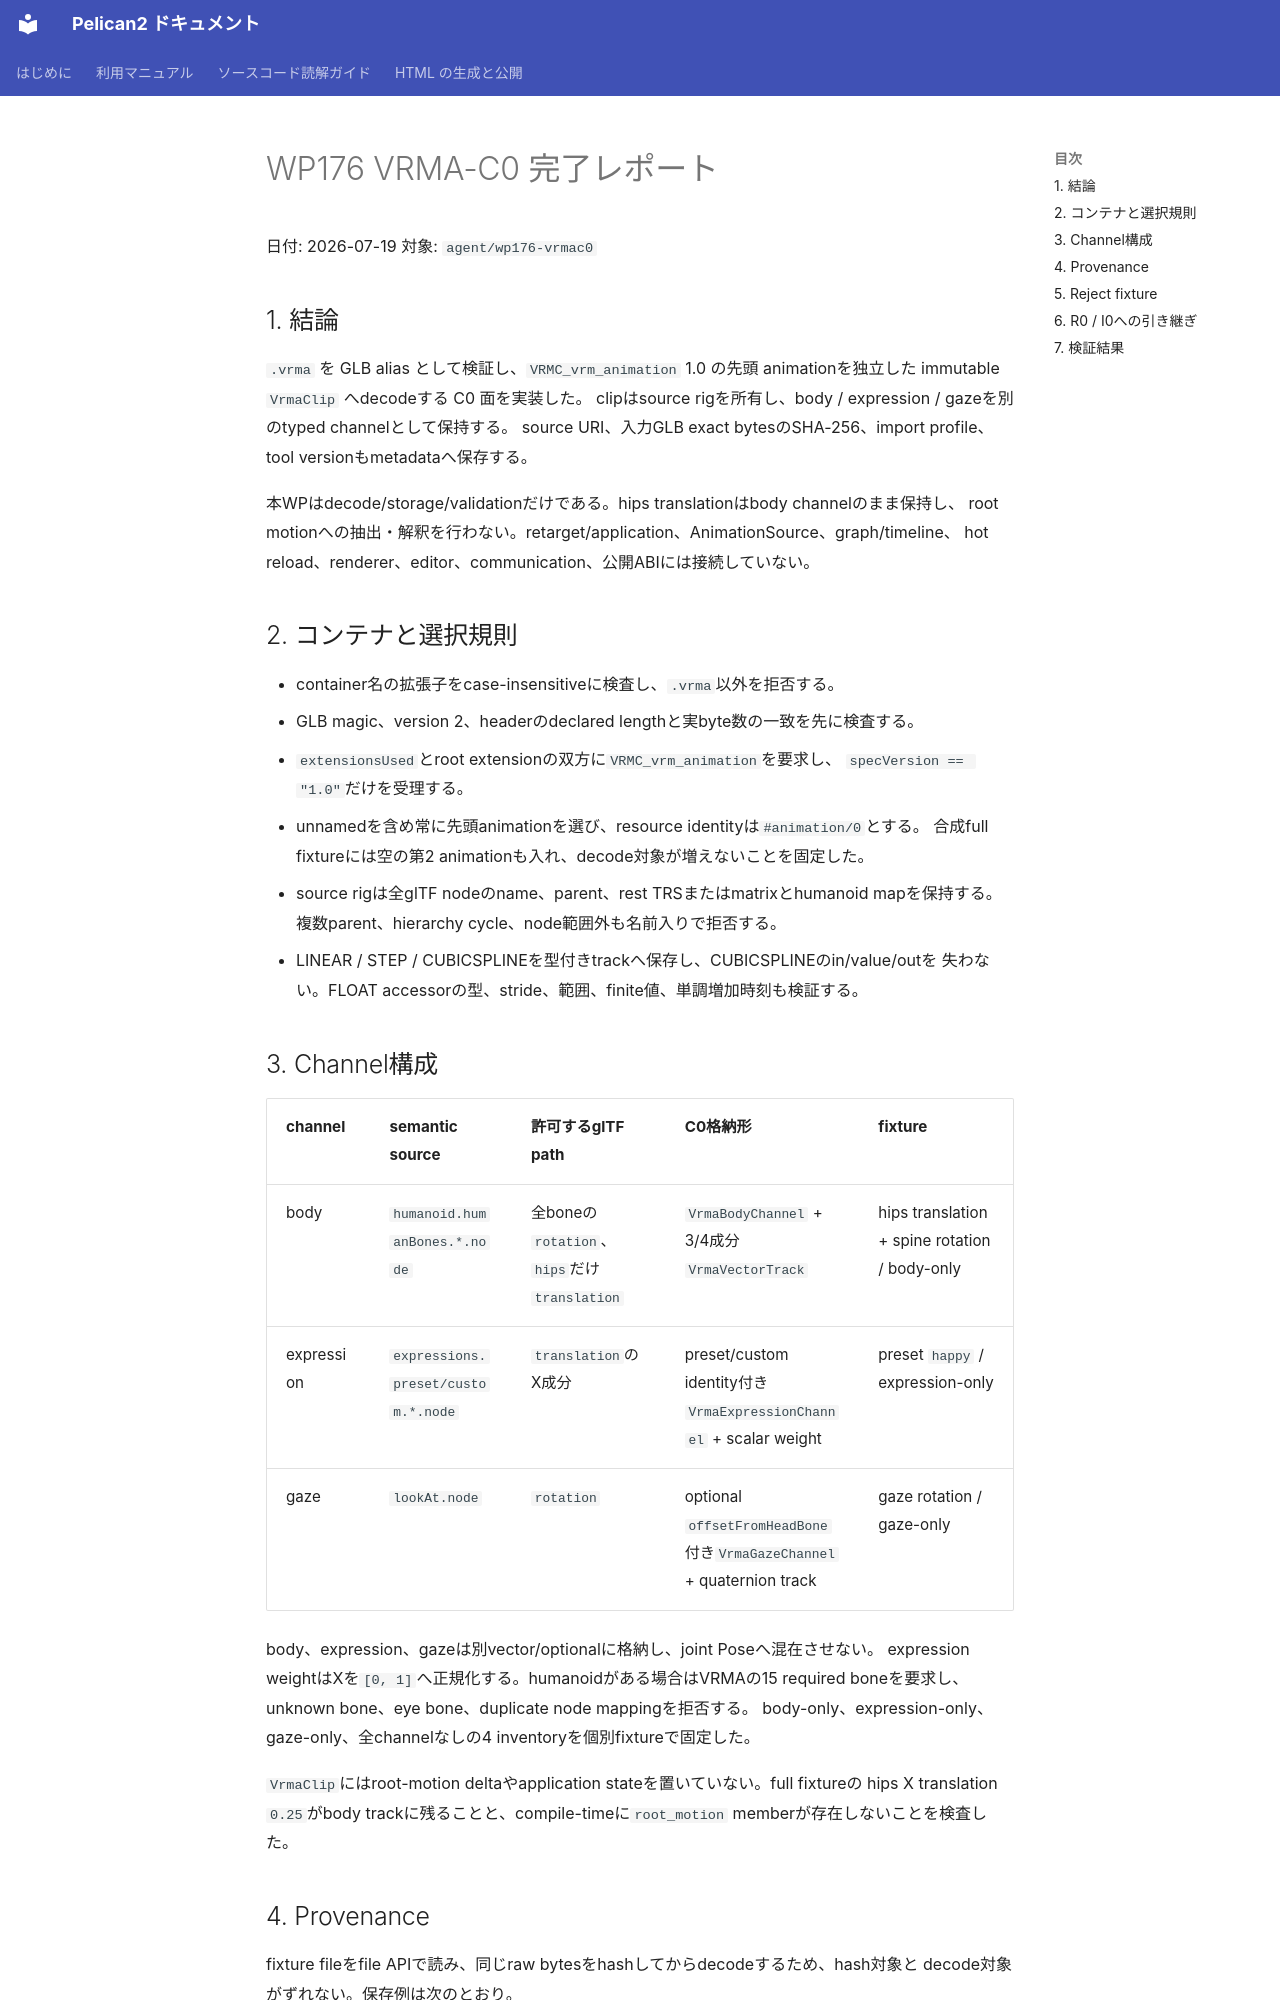

repository: pelican-games/peligraph · page: design_reviews/2026-07-19_wp176_report.html · generator: mkdocs

# WP176 VRMA-C0 完了レポート

日付: 2026-07-19
対象: `agent/wp176-vrmac0`

## 1. 結論

`.vrma` を GLB alias として検証し、`VRMC_vrm_animation` 1.0 の先頭
animationを独立した immutable `VrmaClip` へdecodeする C0 面を実装した。
clipはsource rigを所有し、body / expression / gazeを別のtyped channelとして保持する。
source URI、入力GLB exact bytesのSHA-256、import profile、tool versionもmetadataへ保存する。

本WPはdecode/storage/validationだけである。hips translationはbody channelのまま保持し、
root motionへの抽出・解釈を行わない。retarget/application、AnimationSource、graph/timeline、
hot reload、renderer、editor、communication、公開ABIには接続していない。

## 2. コンテナと選択規則

- container名の拡張子をcase-insensitiveに検査し、`.vrma`以外を拒否する。
- GLB magic、version 2、headerのdeclared lengthと実byte数の一致を先に検査する。
- `extensionsUsed`とroot extensionの双方に`VRMC_vrm_animation`を要求し、
  `specVersion == "1.0"`だけを受理する。
- unnamedを含め常に先頭animationを選び、resource identityは`#animation/0`とする。
  合成full fixtureには空の第2 animationも入れ、decode対象が増えないことを固定した。
- source rigは全glTF nodeのname、parent、rest TRSまたはmatrixとhumanoid mapを保持する。
  複数parent、hierarchy cycle、node範囲外も名前入りで拒否する。
- LINEAR / STEP / CUBICSPLINEを型付きtrackへ保存し、CUBICSPLINEのin/value/outを
  失わない。FLOAT accessorの型、stride、範囲、finite値、単調増加時刻も検証する。

## 3. Channel構成

| channel | semantic source | 許可するglTF path | C0格納形 | fixture |
|---|---|---|---|---|
| body | `humanoid.humanBones.*.node` | 全boneの`rotation`、`hips`だけ`translation` | `VrmaBodyChannel` + 3/4成分`VrmaVectorTrack` | hips translation + spine rotation / body-only |
| expression | `expressions.preset/custom.*.node` | `translation`のX成分 | preset/custom identity付き`VrmaExpressionChannel` + scalar weight | preset `happy` / expression-only |
| gaze | `lookAt.node` | `rotation` | optional `offsetFromHeadBone`付き`VrmaGazeChannel` + quaternion track | gaze rotation / gaze-only |

body、expression、gazeは別vector/optionalに格納し、joint Poseへ混在させない。
expression weightはXを`[0, 1]`へ正規化する。humanoidがある場合はVRMAの15 required
boneを要求し、unknown bone、eye bone、duplicate node mappingを拒否する。
body-only、expression-only、gaze-only、全channelなしの4 inventoryを個別fixtureで固定した。

`VrmaClip`にはroot-motion deltaやapplication stateを置いていない。full fixtureの
hips X translation `0.25`がbody trackに残ることと、compile-timeに`root_motion`
memberが存在しないことを検査した。
